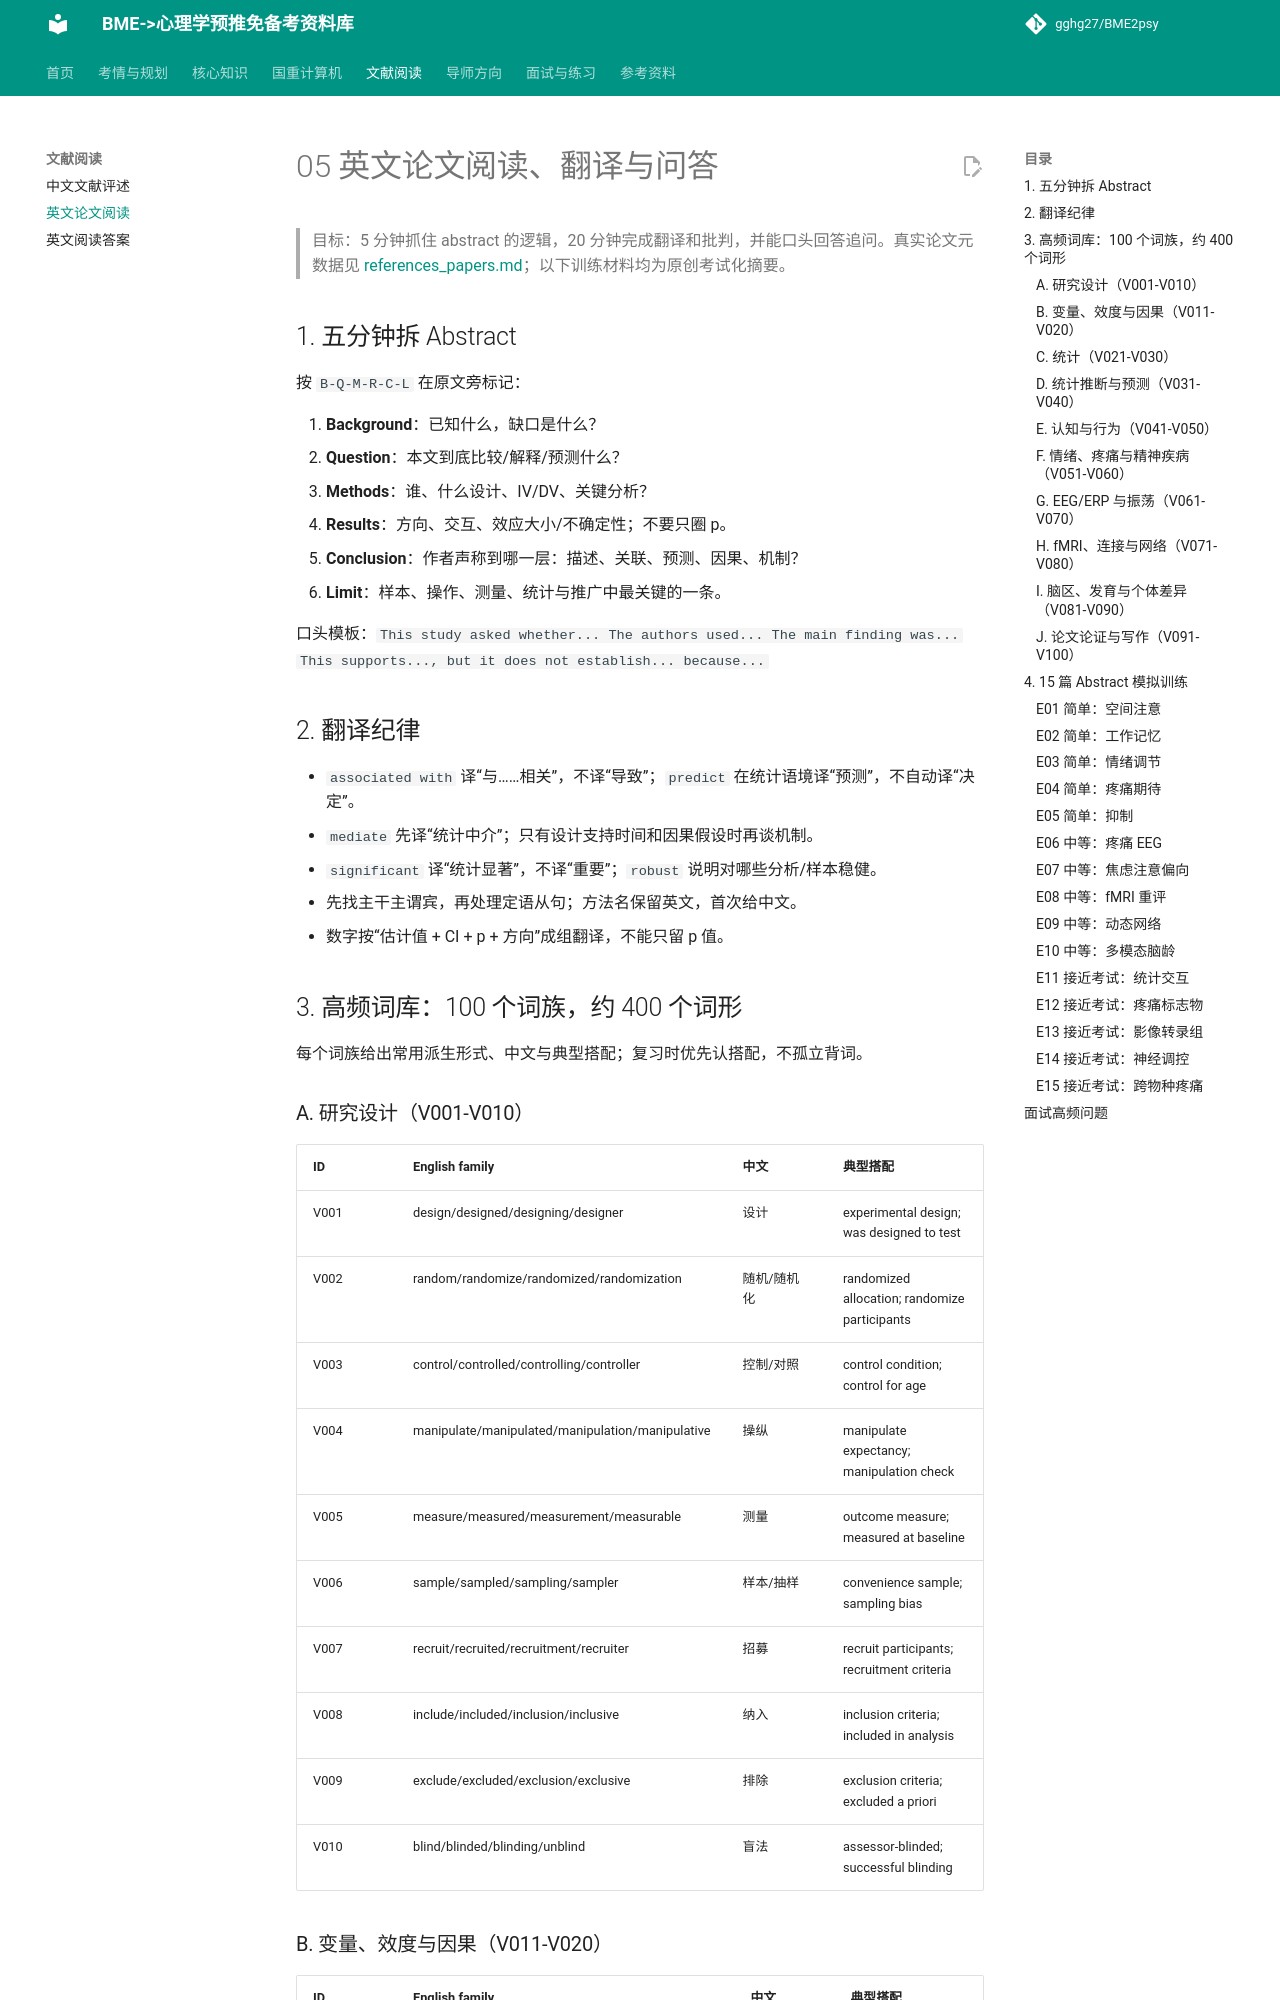

repository: gghg27/BME2psy · page: 05_english_paper_reading/index.html · generator: mkdocs

# 05 英文论文阅读、翻译与问答

> 目标：5 分钟抓住 abstract 的逻辑，20 分钟完成翻译和批判，并能口头回答追问。真实论文元数据见 [references_papers.md](references_papers.md)；以下训练材料均为原创考试化摘要。

## 1. 五分钟拆 Abstract

按 `B-Q-M-R-C-L` 在原文旁标记：

1. **Background**：已知什么，缺口是什么？
2. **Question**：本文到底比较/解释/预测什么？
3. **Methods**：谁、什么设计、IV/DV、关键分析？
4. **Results**：方向、交互、效应大小/不确定性；不要只圈 p。
5. **Conclusion**：作者声称到哪一层：描述、关联、预测、因果、机制？
6. **Limit**：样本、操作、测量、统计与推广中最关键的一条。

口头模板：`This study asked whether... The authors used... The main finding was... This supports..., but it does not establish... because...`

## 2. 翻译纪律

- `associated with` 译“与……相关”，不译“导致”；`predict` 在统计语境译“预测”，不自动译“决定”。
- `mediate` 先译“统计中介”；只有设计支持时间和因果假设时再谈机制。
- `significant` 译“统计显著”，不译“重要”；`robust` 说明对哪些分析/样本稳健。
- 先找主干主谓宾，再处理定语从句；方法名保留英文，首次给中文。
- 数字按“估计值 + CI + p + 方向”成组翻译，不能只留 p 值。

## 3. 高频词库：100 个词族，约 400 个词形

每个词族给出常用派生形式、中文与典型搭配；复习时优先认搭配，不孤立背词。

### A. 研究设计（V001-V010）

| ID | English family | 中文 | 典型搭配 |
|---|---|---|---|
| V001 | design/designed/designing/designer | 设计 | experimental design; was designed to test |
| V002 | random/randomize/randomized/randomization | 随机/随机化 | randomized allocation; randomize participants |
| V003 | control/controlled/controlling/controller | 控制/对照 | control condition; control for age |
| V004 | manipulate/manipulated/manipulation/manipulative | 操纵 | manipulate expectancy; manipulation check |
| V005 | measure/measured/measurement/measurable | 测量 | outcome measure; measured at baseline |
| V006 | sample/sampled/sampling/sampler | 样本/抽样 | convenience sample; sampling bias |
| V007 | recruit/recruited/recruitment/recruiter | 招募 | recruit participants; recruitment criteria |
| V008 | include/included/inclusion/inclusive | 纳入 | inclusion criteria; included in analysis |
| V009 | exclude/excluded/exclusion/exclusive | 排除 | exclusion criteria; excluded a priori |
| V010 | blind/blinded/blinding/unblind | 盲法 | assessor-blinded; successful blinding |
